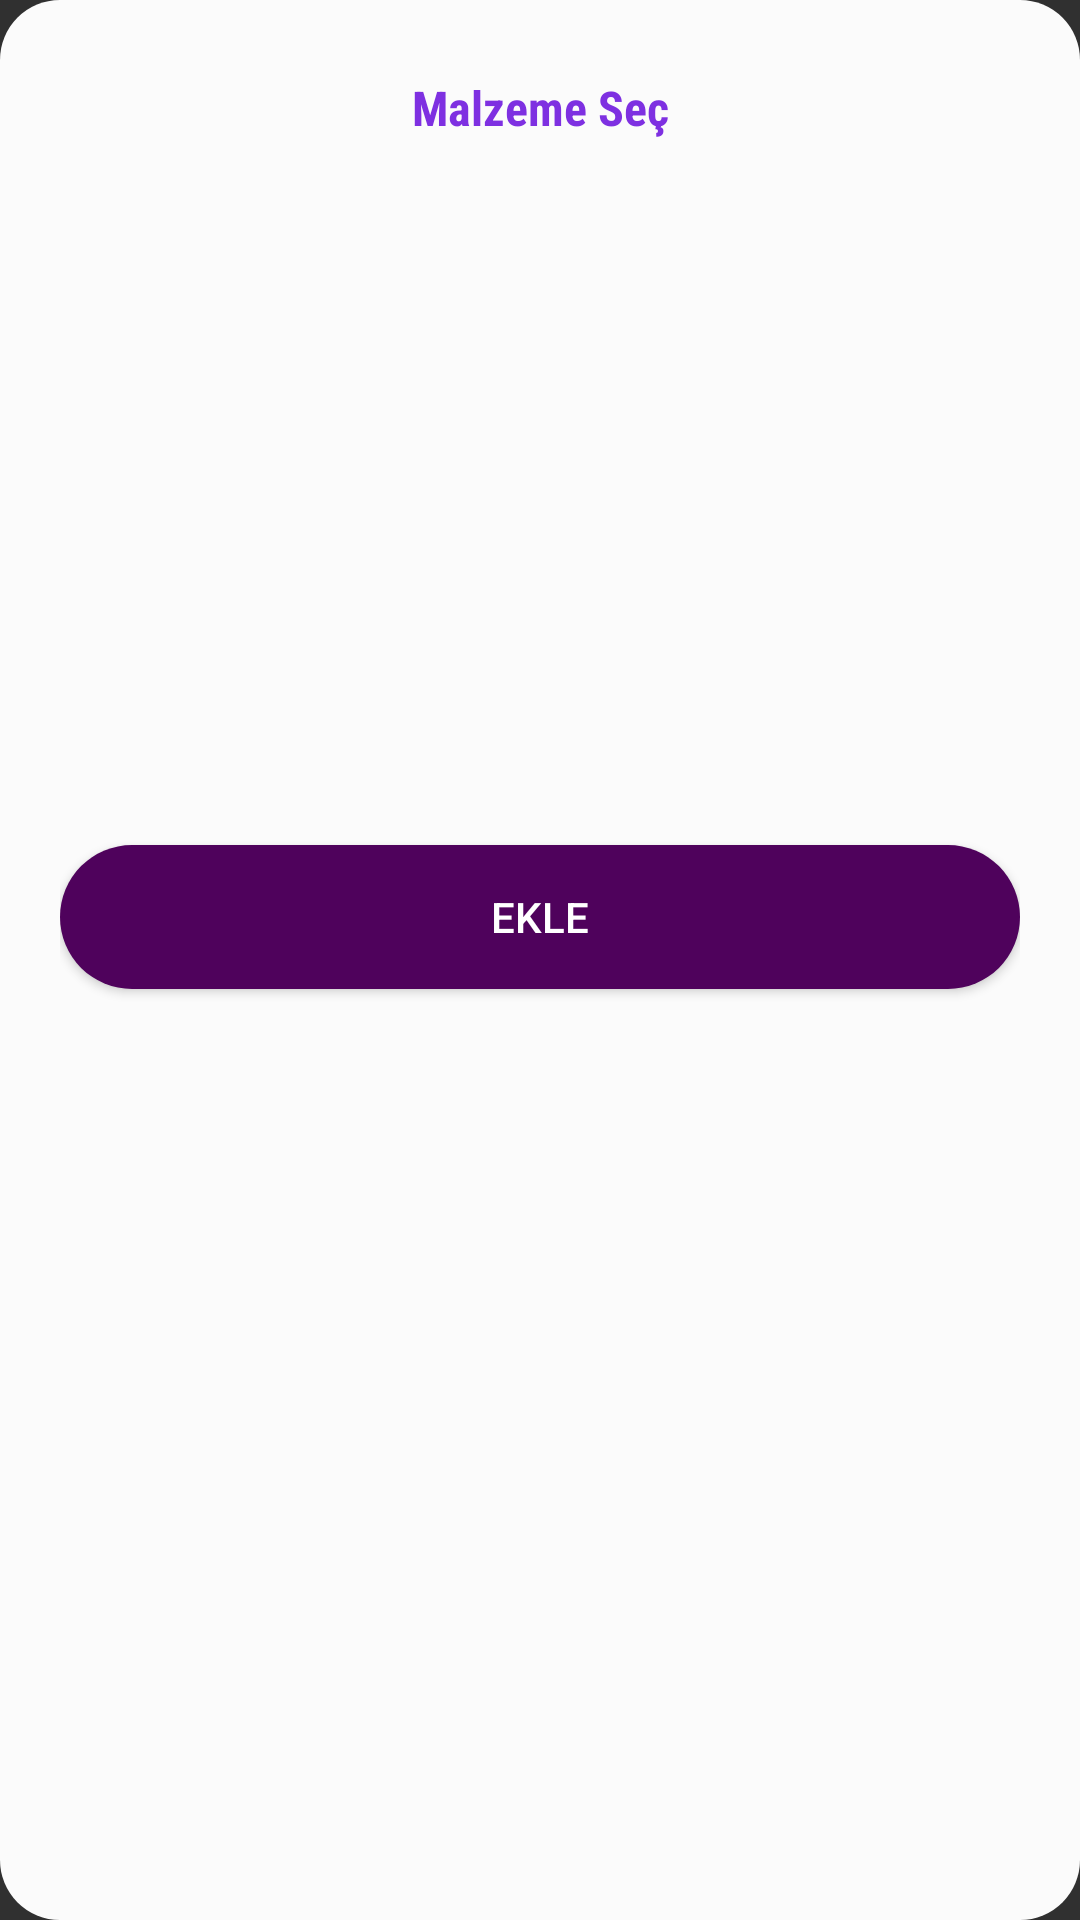

Layout XML and referenced resources for this Android screen:
<!-- AndroidManifest.xml: application theme Theme.BugunNeYesem -->
<!-- res/layout/dialog_malzeme.xml -->
<?xml version="1.0" encoding="utf-8"?>
<RelativeLayout xmlns:android="http://schemas.android.com/apk/res/android"
    android:layout_width="match_parent"
    android:layout_height="wrap_content"
    xmlns:app="http://schemas.android.com/apk/res-auto"
    xmlns:tools="http://schemas.android.com/tools"
    android:background="@drawable/shape_rec02"
    android:padding="20dp">

    
    <ImageButton
        android:id="@+id/backBtn"
        android:layout_width="wrap_content"
        android:contentDescription="a"
        android:layout_height="wrap_content"
        android:src="@drawable/ic_back_siyah"
        android:padding="5dp"
        android:background="@color/transparent"/>

    <TextView
        android:id="@+id/titleTv"
        android:layout_width="match_parent"
        android:layout_height="wrap_content"
        android:fontFamily="sans-serif-condensed"
        android:padding="5dp"
        android:text="Malzeme Seç"
        android:textAlignment="center"
        android:textStyle="bold"
        android:textColor="@color/paletMor"
        android:textSize="16sp"/>

    <androidx.recyclerview.widget.RecyclerView
        android:id="@+id/malzemelerRW"
        android:layout_below="@id/titleTv"
        android:layout_width="match_parent"
        android:layout_height="200dp"
        android:layout_marginStart="5dp"
        android:layout_marginTop="5dp"
        android:layout_marginBottom="5dp"
        android:layout_marginEnd="5dp"
        tools:listitem="@layout/malzeme_satir"
        app:layoutManager="androidx.recyclerview.widget.LinearLayoutManager">

    </androidx.recyclerview.widget.RecyclerView>

    <Button
        android:id="@+id/submitBtn"
        android:layout_width="match_parent"
        android:layout_height="wrap_content"
        android:layout_below="@+id/malzemelerRW"
        android:layout_marginTop="20dp"
        android:text="EKLE"
        android:background="@drawable/button"
        android:textColor="@color/white"/>

</RelativeLayout>
<!-- res/layout/malzeme_satir.xml (included above) -->
<?xml version="1.0" encoding="utf-8"?>
<androidx.cardview.widget.CardView xmlns:android="http://schemas.android.com/apk/res/android"
    android:layout_width="match_parent"
    android:layout_height="wrap_content"
    xmlns:app="http://schemas.android.com/apk/res-auto"
    app:contentPadding="0dp"
    app:cardUseCompatPadding="true"
    app:cardCornerRadius="8dp"
    app:cardElevation="0dp"
    android:background="@color/white">

    <LinearLayout
        android:layout_width="match_parent"
        android:layout_height="wrap_content"
        android:layout_gravity="center_vertical"
        android:orientation="horizontal"
        android:background="@color/gray03">

        <TextView
            android:id="@+id/kategoriTv"
            android:layout_width="0dp"
            android:layout_gravity="center_vertical"
            android:layout_height="wrap_content"
            android:layout_weight="1"
            android:text="Malzeme İsmi"
            android:textColor="@color/black">

        </TextView>

        <ImageButton
            android:id="@+id/silButton"
            android:layout_width="48dp"
            android:contentDescription="a"
            android:layout_height="48dp"
            android:background="@drawable/buttonshape03">

        </ImageButton>

    </LinearLayout>

</androidx.cardview.widget.CardView>
<!-- resources referenced by this layout -->
<resources>
  <color name="black">#FF000000</color>
  <color name="gray03">#EDEDED</color>
  <color name="paletMor">#7E30E1</color>
  <color name="transparent">#00BC7AF9</color>
  <color name="white">#FFFFFFFF</color>
  <!-- drawable button (drawable) -->
  <?xml version="1.0" encoding="utf-8"?>
  <shape xmlns:android="http://schemas.android.com/apk/res/android">
  <solid android:color="@color/buttonColoe"/>
      <corners android:radius="30dp"/>
  </shape>
  <!-- drawable buttonshape03 (drawable) -->
  <?xml version="1.0" encoding="utf-8"?>
  <shape xmlns:android="http://schemas.android.com/apk/res/android"
      android:shape="rectangle">
      <solid android:color="@color/gray03"></solid>
      <corners android:radius="10dp"></corners>
  </shape>
  <!-- drawable shape_rec02 (drawable) -->
  <?xml version="1.0" encoding="utf-8"?>
  <shape xmlns:android="http://schemas.android.com/apk/res/android"
      android:shape="rectangle">
  
      <solid android:color="@color/gray05"/>
      <corners android:radius="20dp"/>
  
  </shape>
  <style name="Theme.BugunNeYesem" parent="Theme.AppCompat.NoActionBar">
          
          <item name="colorPrimary">@color/purple_500</item>
          <item name="colorPrimaryVariant">@color/purple_700</item>
          <item name="colorOnPrimary">@color/white</item>
          
          <item name="colorSecondary">@color/teal_200</item>
          <item name="colorSecondaryVariant">@color/teal_700</item>
          <item name="colorOnSecondary">@color/black</item>
          
          <item name="android:statusBarColor">?attr/colorPrimaryVariant</item>
          
      </style>
  <color name="buttonColoe">#4F025C</color>
  <color name="gray05">#FBFBFB</color>
  <color name="purple_500">#4F025C</color>
  <color name="purple_700">#1F1C27</color>
  <color name="teal_200">#FF03DAC5</color>
  <color name="teal_700">#FF018786</color>
</resources>
